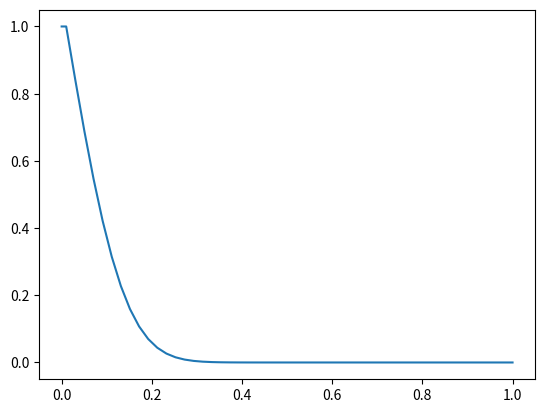

Write Python code to recreate this figure.
import numpy as np
import matplotlib.pyplot as plt

# Define parameters
nx = 100  # number of grid points
L = 1.0   # length of domain
dx = L / nx  # grid spacing
c = 1.0   # wave speed
t_final = 0.5  # final time
dt = 0.5 * dx / abs(c)  # time step

# Define initial condition
x = np.linspace(0, L, nx)
u = np.zeros(nx)
u[0] = 1

# Lax–Friedrichs method
def update(u):
    return 0.5*(u[2:]+u[:-2])-0.5*dt/dx*(F(u[2:])-F(u[:-2]))

def F(u):
    return u*0

def plot(x, u):
    plt.clf()
    plt.plot(x,u)
    plt.pause(0.01)

t = 0.0
while t < t_final:

    u[1:-1] = update(u)

    #Define boundary condition
    u[1] = 1
    u[-1] = 0

    t += dt
    plot(x,u)

plt.show()